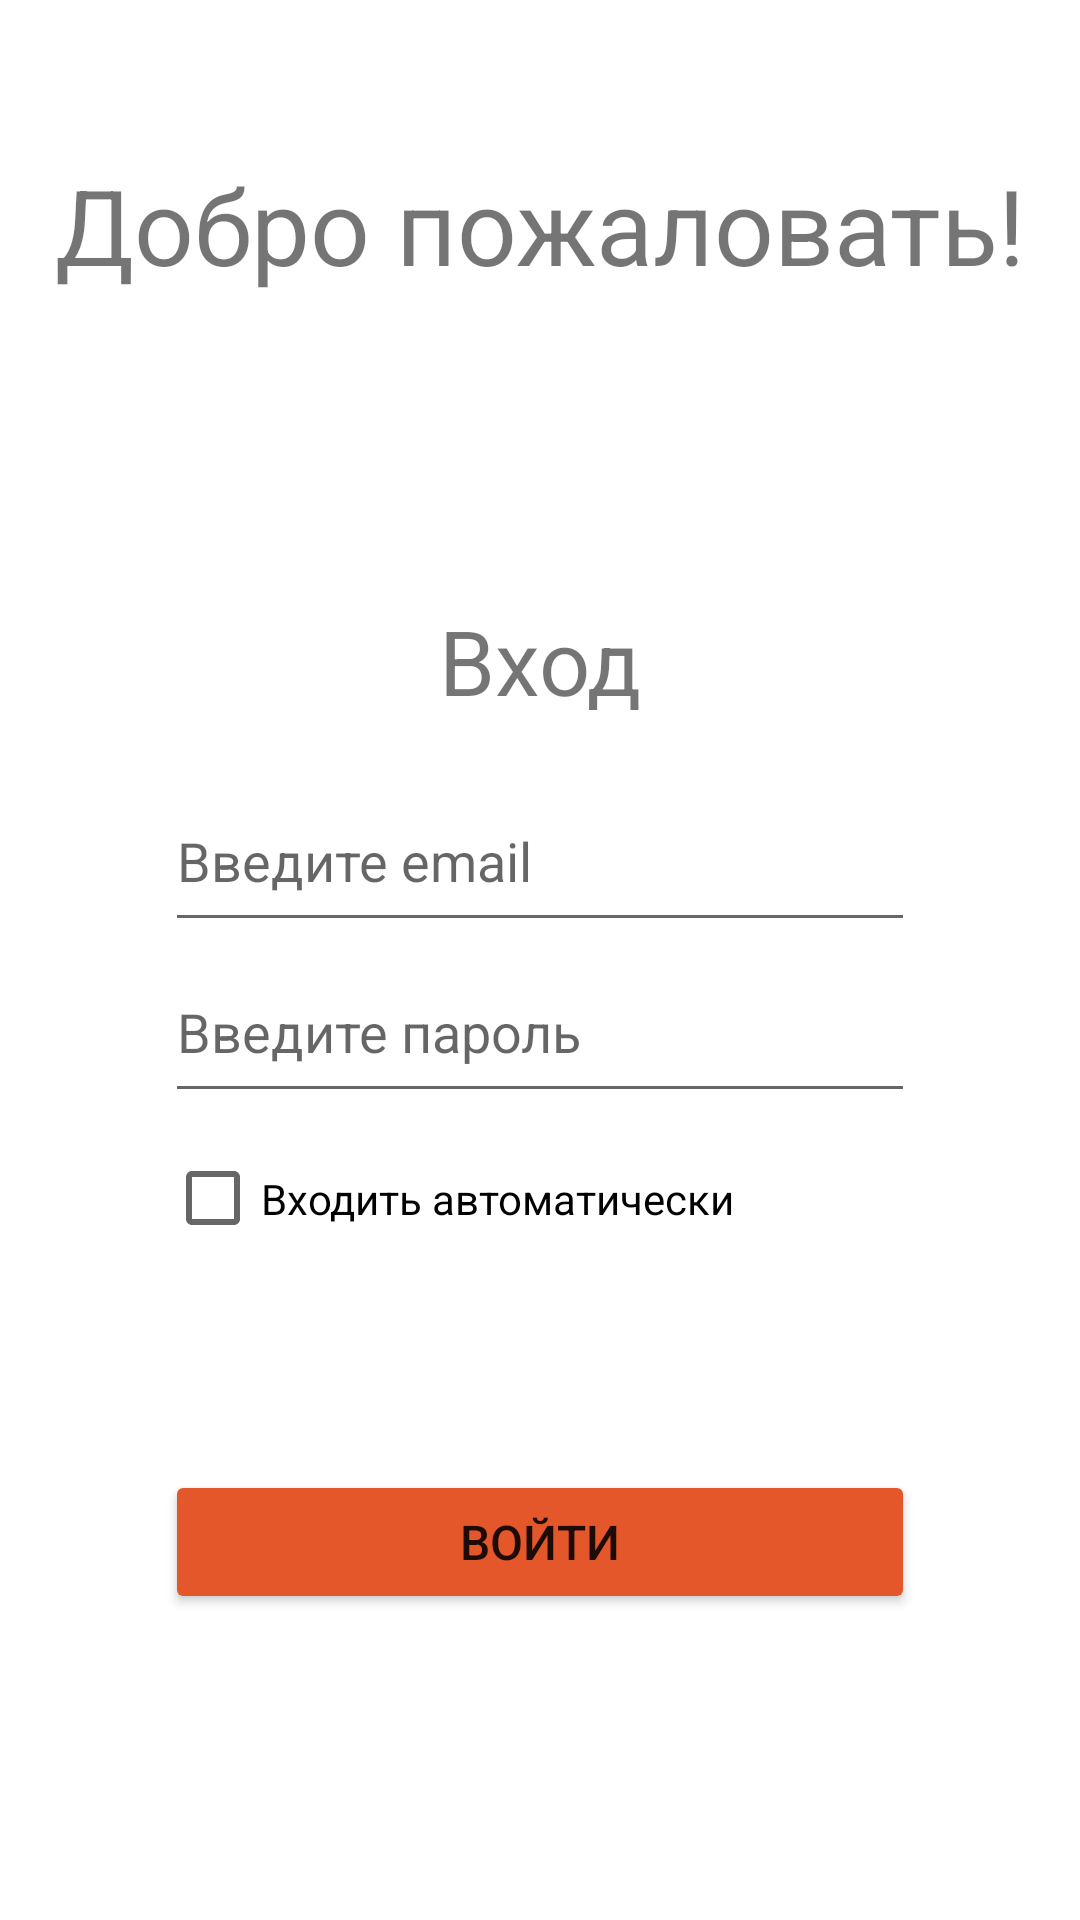

This screen was rendered from an Android layout file. Write that file and the resources it references.
<!-- AndroidManifest.xml: application theme Theme.MyLearningProject -->
<!-- res/layout/activity_login.xml -->
<?xml version="1.0" encoding="utf-8"?>
<androidx.constraintlayout.widget.ConstraintLayout xmlns:android="http://schemas.android.com/apk/res/android"
    xmlns:app="http://schemas.android.com/apk/res-auto"
    xmlns:tools="http://schemas.android.com/tools"
    android:layout_width="match_parent"
    android:layout_height="match_parent"
    tools:context=".LoginActivity">
    <androidx.constraintlayout.widget.ConstraintLayout
        android:layout_width="match_parent"
        app:layout_constraintTop_toTopOf="parent"
        android:layout_height="150dp"
        android:id="@+id/welcomeItem">

        <TextView
            android:layout_width="wrap_content"
            android:layout_height="wrap_content"
            android:text="Добро пожаловать!"
            android:textSize="35sp"
            app:layout_constraintLeft_toLeftOf="parent"
            app:layout_constraintRight_toRightOf="parent"
            app:layout_constraintTop_toTopOf="parent"
            app:layout_constraintBottom_toBottomOf="parent"/>
    </androidx.constraintlayout.widget.ConstraintLayout>
    <androidx.constraintlayout.widget.ConstraintLayout
        android:layout_width="match_parent"
        android:layout_height="500dp"
        app:layout_constraintTop_toBottomOf="@+id/welcomeItem">
        <LinearLayout
            android:layout_width="250dp"
            android:layout_height="400dp"
            android:orientation="vertical"
            app:layout_constraintLeft_toLeftOf="parent"
            app:layout_constraintRight_toRightOf="parent"
            app:layout_constraintTop_toTopOf="parent"
            app:layout_constraintBottom_toBottomOf="parent">
            <TextView
                android:layout_width="wrap_content"
                android:layout_height="0dp"
                android:layout_weight="1"
                android:text="Вход"
                android:textSize="30sp"
                android:layout_gravity="center_horizontal"/>
            <EditText
                android:id="@+id/loginUserName"
                android:layout_width="match_parent"
                android:layout_height="0dp"
                android:layout_weight="1"
                android:hint="Введите email"
                android:inputType="textEmailAddress"
                android:textSize="18sp"
                android:layout_gravity="center_horizontal"/>
            <EditText
                android:id="@+id/loginPassword"
                android:layout_width="match_parent"
                android:layout_height="0dp"
                android:layout_weight="1"
                android:hint="Введите пароль"
                android:inputType="textPassword"
                android:textSize="18sp"
                android:layout_gravity="center_horizontal"/>
            <CheckBox
                android:id="@+id/autoLoginCheckBox"
                android:layout_width="match_parent"
                android:layout_height="0dp"
                android:layout_weight="1"
                android:text="Входить автоматически"/>
            <androidx.constraintlayout.widget.ConstraintLayout
                android:layout_width="match_parent"
                android:layout_height="0dp"
                android:layout_weight="3">
                <Button
                    android:id="@+id/loginButton"
                    android:layout_width="match_parent"
                    android:layout_height="wrap_content"
                    app:layout_constraintLeft_toLeftOf="parent"
                    app:layout_constraintRight_toRightOf="parent"
                    app:layout_constraintTop_toTopOf="parent"
                    app:layout_constraintBottom_toBottomOf="parent"
                    android:text="Войти"
                    android:textSize="16sp"
                    android:backgroundTint="#E4572B"

                    />
            </androidx.constraintlayout.widget.ConstraintLayout>

        </LinearLayout>
    </androidx.constraintlayout.widget.ConstraintLayout>

</androidx.constraintlayout.widget.ConstraintLayout>
<!-- resources referenced by this layout -->
<resources>
  <style name="Theme.MyLearningProject" parent="Theme.MaterialComponents.DayNight.DarkActionBar">
          
          <item name="colorPrimary">@color/purple_500</item>
          <item name="colorPrimaryVariant">@color/purple_700</item>
          <item name="colorOnPrimary">@color/white</item>
          
          <item name="colorSecondary">@color/teal_200</item>
          <item name="colorSecondaryVariant">@color/teal_700</item>
          <item name="colorOnSecondary">@color/black</item>
          
          <item name="android:statusBarColor">?attr/colorPrimaryVariant</item>
          
      </style>
  <!-- not gathered from this repository: default colours our renderer supplied (Android Studio template values) -->
  <color name="purple_500">#FF6200EE</color>
  <color name="purple_700">#FF3700B3</color>
  <color name="teal_200">#FF03DAC5</color>
  <color name="teal_700">#FF018786</color>
  <color name="black">#FF000000</color>
  <color name="white">#FFFFFFFF</color>
</resources>
